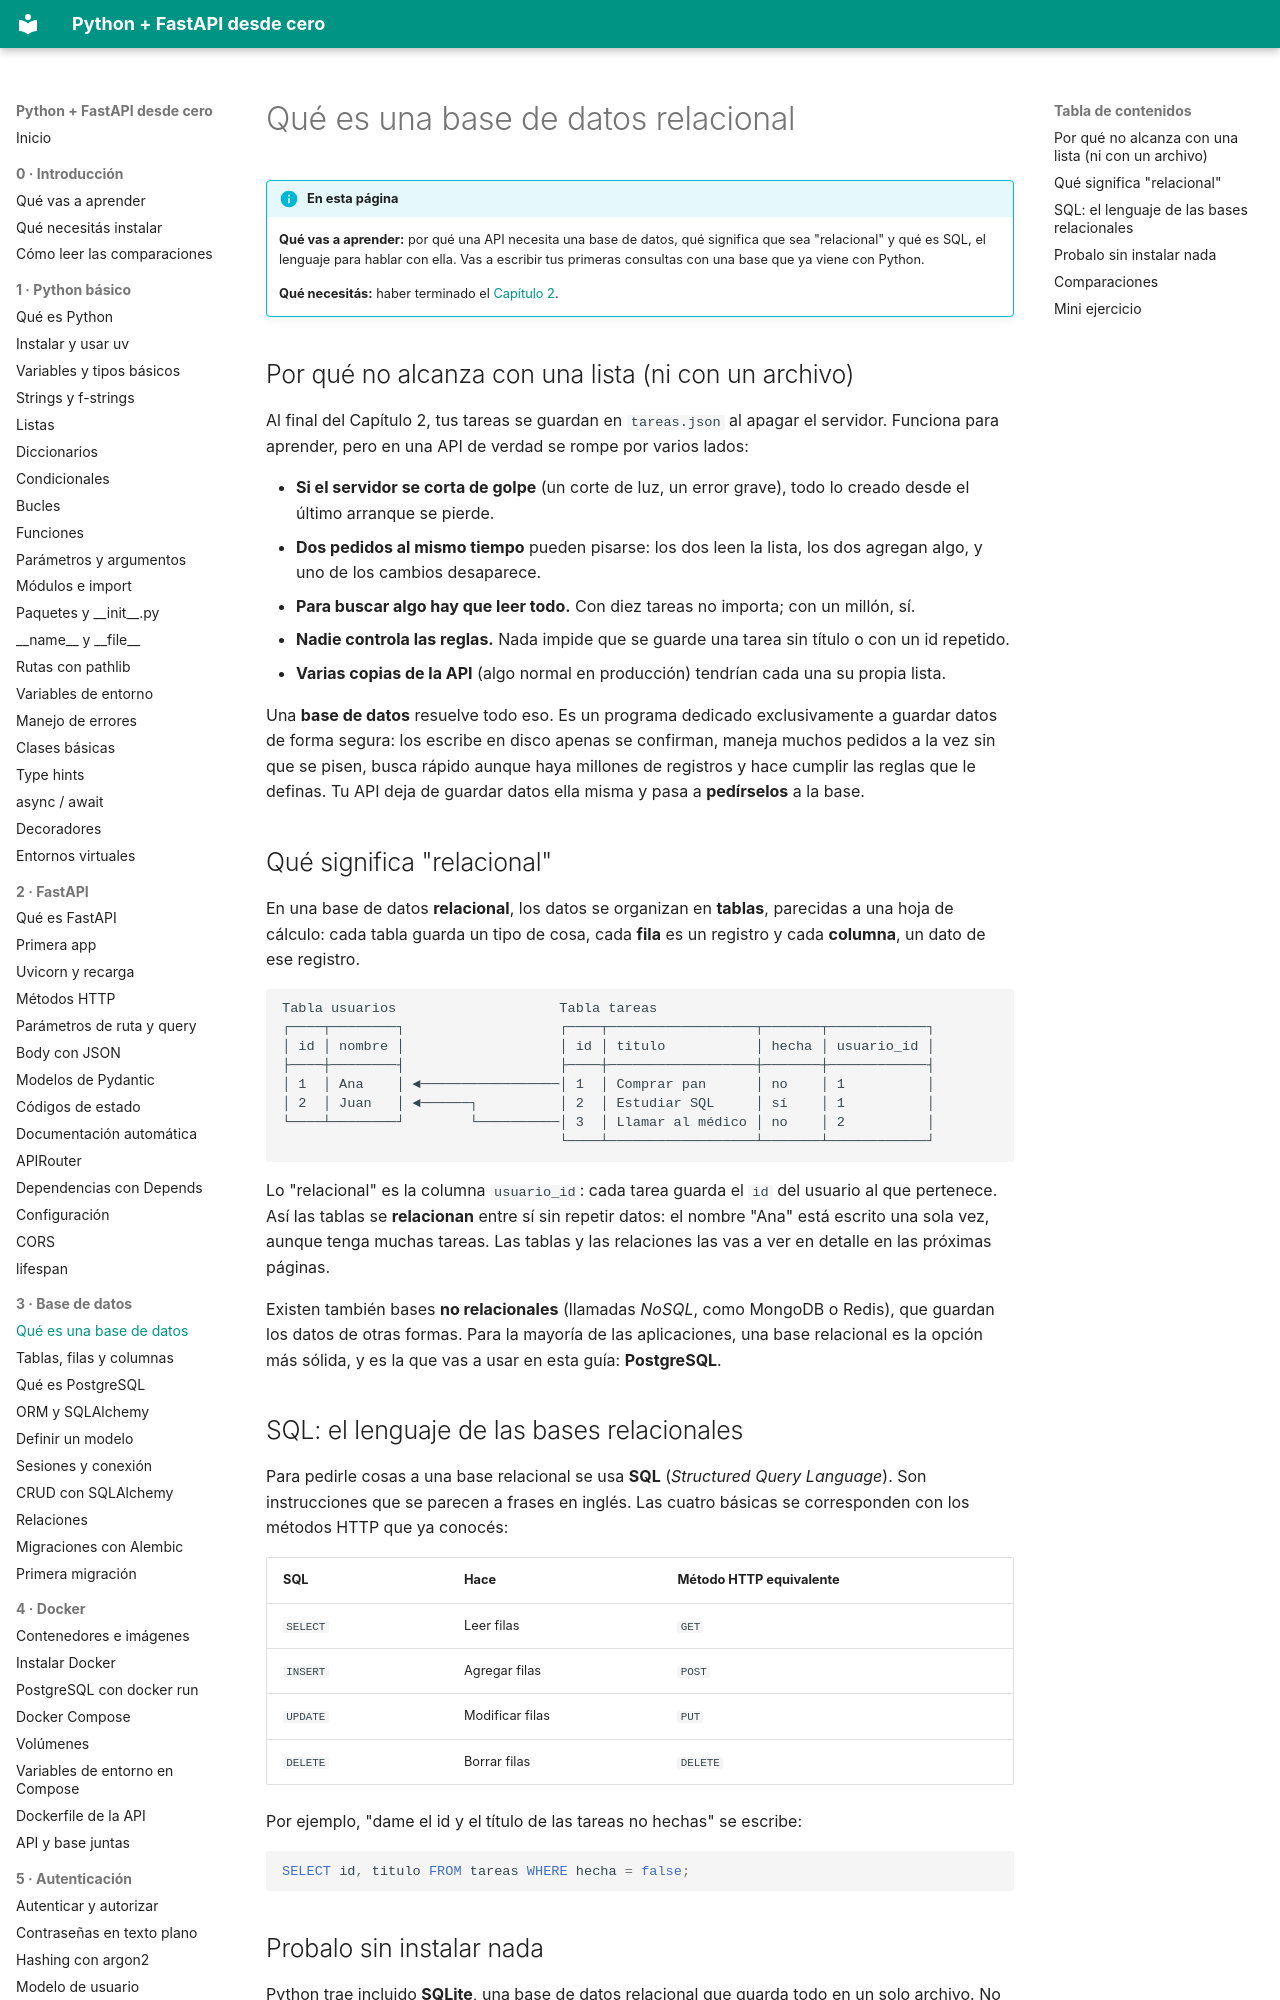

repository: villalb4/python-MkDocs · page: base-de-datos/01-que-es-una-base-de-datos/index.html · generator: mkdocs

# Qué es una base de datos relacional

!!! info "En esta página"

    **Qué vas a aprender:** por qué una API necesita una base de datos, qué significa que sea "relacional" y qué es SQL, el lenguaje para hablar con ella. Vas a escribir tus primeras consultas con una base que ya viene con Python.

    **Qué necesitás:** haber terminado el [Capítulo 2](../fastapi/14-lifespan.md).

## Por qué no alcanza con una lista (ni con un archivo)

Al final del Capítulo 2, tus tareas se guardan en `tareas.json` al apagar el servidor. Funciona para aprender, pero en una API de verdad se rompe por varios lados:

- **Si el servidor se corta de golpe** (un corte de luz, un error grave), todo lo creado desde el último arranque se pierde.
- **Dos pedidos al mismo tiempo** pueden pisarse: los dos leen la lista, los dos agregan algo, y uno de los cambios desaparece.
- **Para buscar algo hay que leer todo.** Con diez tareas no importa; con un millón, sí.
- **Nadie controla las reglas.** Nada impide que se guarde una tarea sin título o con un id repetido.
- **Varias copias de la API** (algo normal en producción) tendrían cada una su propia lista.

Una **base de datos** resuelve todo eso. Es un programa dedicado exclusivamente a guardar datos de forma segura: los escribe en disco apenas se confirman, maneja muchos pedidos a la vez sin que se pisen, busca rápido aunque haya millones de registros y hace cumplir las reglas que le definas. Tu API deja de guardar datos ella misma y pasa a **pedírselos** a la base.

## Qué significa "relacional"

En una base de datos **relacional**, los datos se organizan en **tablas**, parecidas a una hoja de cálculo: cada tabla guarda un tipo de cosa, cada **fila** es un registro y cada **columna**, un dato de ese registro.

```text
Tabla usuarios                    Tabla tareas
┌────┬────────┐                   ┌────┬──────────────────┬───────┬────────────┐
│ id │ nombre │                   │ id │ titulo           │ hecha │ usuario_id │
├────┼────────┤                   ├────┼──────────────────┼───────┼────────────┤
│ 1  │ Ana    │ ◄─────────────────│ 1  │ Comprar pan      │ no    │ 1          │
│ 2  │ Juan   │ ◄──────┐          │ 2  │ Estudiar SQL     │ sí    │ 1          │
└────┴────────┘        └──────────│ 3  │ Llamar al médico │ no    │ 2          │
                                  └────┴──────────────────┴───────┴────────────┘
```

Lo "relacional" es la columna `usuario_id`: cada tarea guarda el `id` del usuario al que pertenece. Así las tablas se **relacionan** entre sí sin repetir datos: el nombre "Ana" está escrito una sola vez, aunque tenga muchas tareas. Las tablas y las relaciones las vas a ver en detalle en las próximas páginas.

Existen también bases **no relacionales** (llamadas *NoSQL*, como MongoDB o Redis), que guardan los datos de otras formas. Para la mayoría de las aplicaciones, una base relacional es la opción más sólida, y es la que vas a usar en esta guía: **PostgreSQL**.
